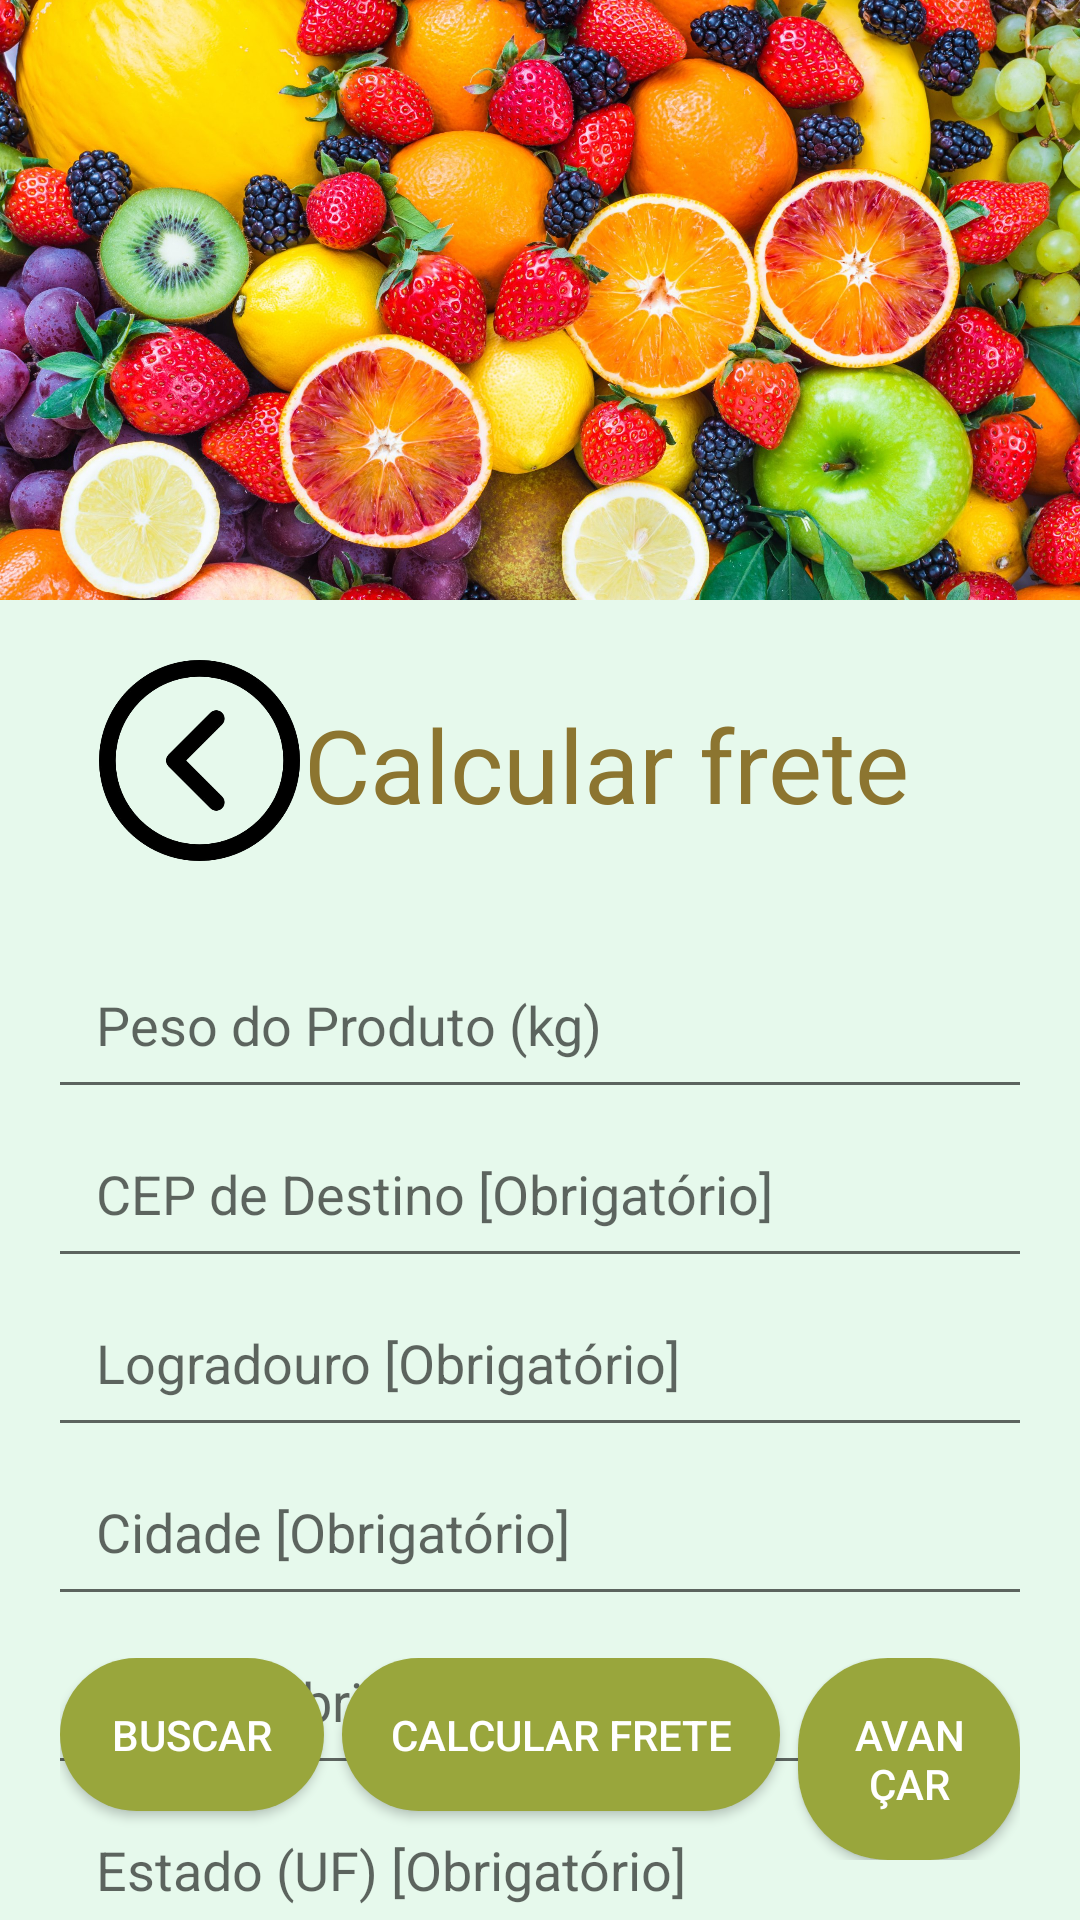

Write the Android layout XML for this screen, with the resource values it uses.
<!-- AndroidManifest.xml: application theme Theme.PIM_Mundo_Verde -->
<!-- res/layout/activity_tela_calcular_frete.xml -->
<?xml version="1.0" encoding="utf-8"?>
<androidx.constraintlayout.widget.ConstraintLayout xmlns:android="http://schemas.android.com/apk/res/android"
    xmlns:app="http://schemas.android.com/apk/res-auto"
    xmlns:tools="http://schemas.android.com/tools"
    android:id="@+id/tela_calcular_frete"
    android:layout_width="match_parent"
    android:layout_height="match_parent"
    tools:context=".UI.tela_calcular_frete">

    
    <ImageView
        android:id="@+id/imageView3"
        android:layout_width="match_parent"
        android:layout_height="200dp"
        app:layout_constraintTop_toTopOf="parent"
        app:layout_constraintStart_toStartOf="parent"
        app:layout_constraintEnd_toEndOf="parent"
        android:scaleType="centerCrop"
        app:srcCompat="@drawable/frutas" />

    
    <TextView
        android:id="@+id/textView"
        android:layout_width="wrap_content"
        android:layout_height="wrap_content"
        android:layout_marginTop="32dp"
        android:text="Calcular frete"
        android:textColor="#8C7530"
        android:textSize="34sp"
        app:layout_constraintEnd_toEndOf="parent"
        app:layout_constraintHorizontal_bias="0.641"
        app:layout_constraintStart_toStartOf="parent"
        app:layout_constraintTop_toBottomOf="@id/imageView3" />

    
    <ImageButton
        android:id="@+id/imageButtonVoltar4"
        android:layout_width="93dp"
        android:layout_height="87dp"
        android:backgroundTint="@android:color/transparent"
        android:onClick="home"
        android:scaleType="fitCenter"
        app:layout_constraintTop_toBottomOf="@id/imageView3"
        app:layout_constraintStart_toStartOf="parent"
        android:src="@drawable/voltar"
        android:layout_marginStart="20dp"
        android:layout_marginTop="10dp" />

    
    <ScrollView
        android:layout_width="match_parent"
        android:layout_height="0dp"
        android:layout_marginTop="20dp"
        app:layout_constraintTop_toBottomOf="@id/textView"
        app:layout_constraintEnd_toEndOf="parent"
        app:layout_constraintStart_toStartOf="parent"
        android:fillViewport="true">

        <LinearLayout
            android:layout_width="match_parent"
            android:layout_height="wrap_content"
            android:orientation="vertical"
            android:padding="16dp">

            <com.google.android.material.textfield.TextInputEditText
                android:id="@+id/pesoProduto"
                android:layout_width="match_parent"
                android:layout_height="wrap_content"
                android:hint="Peso do Produto (kg)"
                android:inputType="numberDecimal"
                android:padding="16dp"
                android:focusable="false"
                android:clickable="false"
                android:longClickable="false" />

            <com.google.android.material.textfield.TextInputEditText
                android:id="@+id/cepOrigem"
                android:layout_width="match_parent"
                android:layout_height="wrap_content"
                android:hint="CEP de Destino [Obrigatório]"
                android:inputType="number"
                android:padding="16dp" />

            <com.google.android.material.textfield.TextInputEditText
                android:id="@+id/logradouro"
                android:layout_width="match_parent"
                android:layout_height="wrap_content"
                android:hint="Logradouro [Obrigatório]"
                android:inputType="text"
                android:padding="16dp" />

            <com.google.android.material.textfield.TextInputEditText
                android:id="@+id/localidade"
                android:layout_width="match_parent"
                android:layout_height="wrap_content"
                android:hint="Cidade [Obrigatório]"
                android:inputType="text"
                android:padding="16dp" />

            <com.google.android.material.textfield.TextInputEditText
                android:id="@+id/bairro"
                android:layout_width="match_parent"
                android:layout_height="wrap_content"
                android:hint="Bairro [Obrigatório]"
                android:inputType="text"
                android:padding="16dp" />

            <com.google.android.material.textfield.TextInputEditText
                android:id="@+id/ufEditText"
                android:layout_width="match_parent"
                android:layout_height="wrap_content"
                android:hint="Estado (UF) [Obrigatório]"
                android:inputType="text"
                android:padding="16dp"
                android:enabled="true" />

            <com.google.android.material.textfield.TextInputEditText
                android:id="@+id/avaliar"
                android:layout_width="match_parent"
                android:layout_height="wrap_content"
                android:hint="Avalie a compra 0 à 10"
                android:inputType="number"
                android:padding="16dp" />

            
            <LinearLayout
                android:layout_width="match_parent"
                android:layout_height="wrap_content"
                android:orientation="horizontal"
                android:gravity="center_vertical"
                android:layout_marginTop="16dp">

                
                <TextView
                    android:id="@+id/resultadoFrete"
                    android:layout_width="wrap_content"
                    android:layout_height="wrap_content"
                    android:text="Resultado do Frete"
                    android:textSize="18sp"
                    android:paddingEnd="16dp" />

                
                <TextView
                    android:id="@+id/text_valor_compra"
                    android:layout_width="wrap_content"
                    android:layout_height="wrap_content"
                    android:text="Valor Total: R$ 0.00"
                    android:textSize="18sp" />
            </LinearLayout>

        </LinearLayout>
    </ScrollView>

    
    <LinearLayout
        android:layout_width="match_parent"
        android:layout_height="wrap_content"
        android:orientation="horizontal"
        android:layout_marginBottom="20dp"
        android:layout_marginStart="20dp"
        android:layout_marginEnd="20dp"
        android:gravity="start"
        app:layout_constraintBottom_toBottomOf="parent">

        
        <Button
            android:id="@+id/botaoBuscar"
            android:layout_width="wrap_content"
            android:layout_height="wrap_content"
            android:text="Buscar"
            android:padding="16dp"
            android:onClick="calcularFrete"
            android:layout_marginEnd="6dp" /> 

        
        <Button
            android:id="@+id/botaoCalcularFrete"
            android:layout_width="wrap_content"
            android:layout_height="wrap_content"
            android:text="Calcular frete"
            android:padding="16dp"
            android:onClick="CalcularFrete"
            android:layout_marginEnd="6dp"/>

        
        <Button
            android:id="@+id/botaoAvancar"
            android:layout_width="wrap_content"
            android:layout_height="wrap_content"
            android:text="Avançar"
            android:padding="16dp"
            android:onClick="avancarParaProximaTela" />
    </LinearLayout>

</androidx.constraintlayout.widget.ConstraintLayout>
<!-- resources referenced by this layout -->
<resources>
  <!-- drawable frutas: jpg bitmap (drawable, 900372 bytes) -->
  <!-- drawable voltar: png bitmap (drawable, 56872 bytes) -->
  <style name="Theme.PIM_Mundo_Verde" parent="Theme.AppCompat.Light.NoActionBar">
          
          <item name="android:statusBarColor">@android:color/transparent</item>
  
          
          <item name="android:windowBackground">@color/verde_claro</item>
  
          
          <item name="buttonStyle">@style/CustomButtonStyle</item>
      </style>
  <color name="verde_claro">#e6f9ec</color>
  <style name="CustomButtonStyle" parent="Widget.AppCompat.Button">
          <item name="android:background">@drawable/background_button</item>
          <item name="android:padding">10dp</item>
          
          <item name="android:textColor">#ffffff</item>
      </style>
  <!-- drawable background_button (drawable) -->
  <?xml version="1.0" encoding="utf-8"?>
  <shape xmlns:android="http://schemas.android.com/apk/res/android"
      android:shape="rectangle">
  
      <solid android:color="#99A63C"/> 
      <corners android:radius="30dp"/>
  
  </shape>
</resources>
